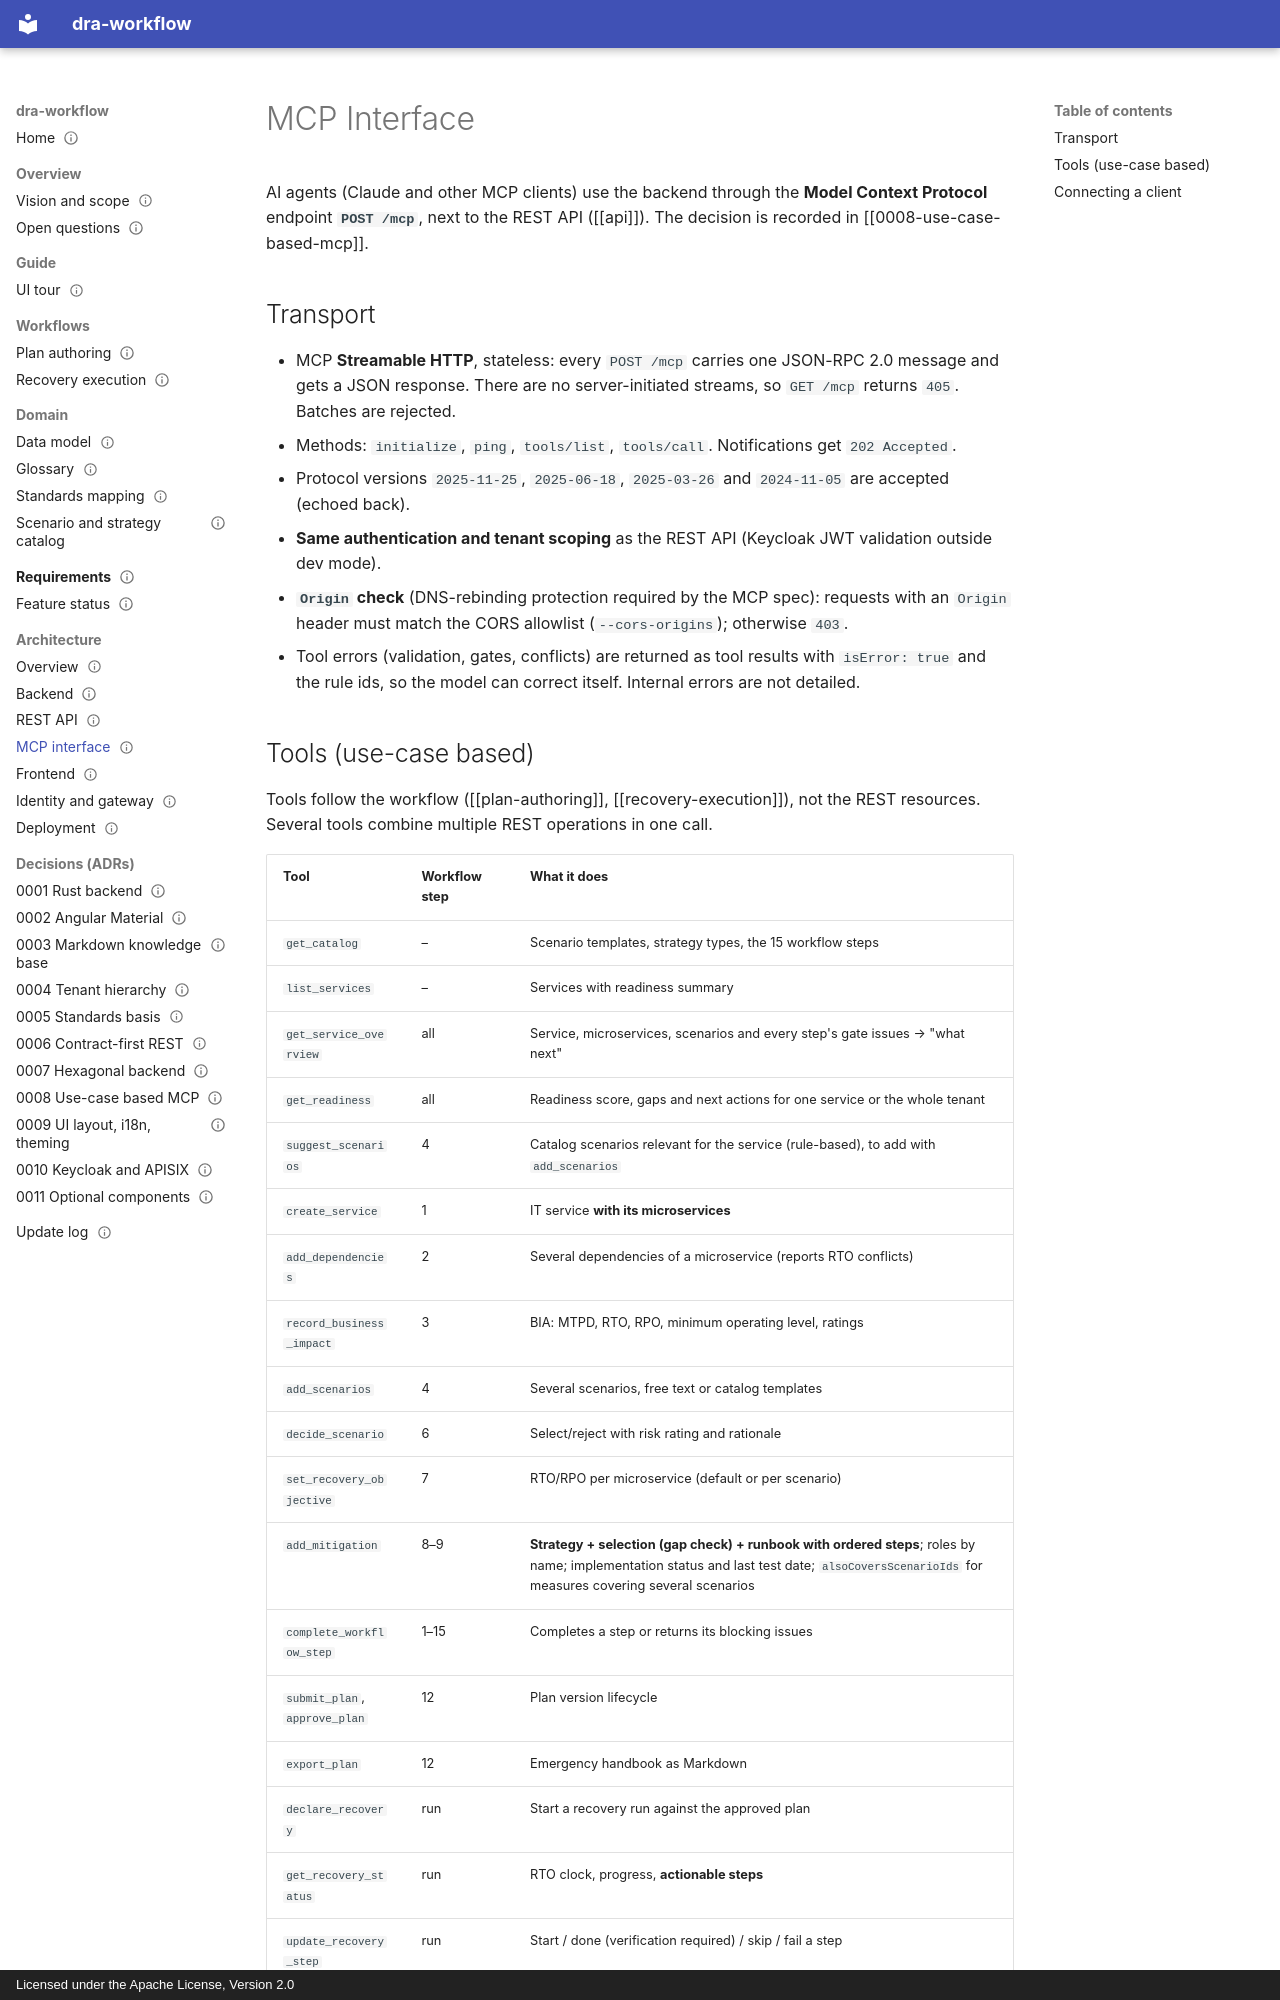

repository: uid09552/dra-plan · page: architecture/mcp/index.html · generator: mkdocs · copyright: Licensed under the Apache License, Version 2.0

---
title: MCP Interface
type: architecture
status: active
tags: [architecture, mcp, ai, api]
created: 2026-09-27
updated: 2026-09-27
related: [0008-use-case-based-mcp, api, backend, plan-authoring, recovery-execution]
---

# MCP Interface

AI agents (Claude and other MCP clients) use the backend through the **Model Context Protocol** endpoint
**`POST /mcp`**, next to the REST API ([[api]]). The decision is recorded in [[0008-use-case-based-mcp]].

## Transport

- MCP **Streamable HTTP**, stateless: every `POST /mcp` carries one JSON-RPC 2.0 message and gets a JSON
  response. There are no server-initiated streams, so `GET /mcp` returns `405`. Batches are rejected.
- Methods: `initialize`, `ping`, `tools/list`, `tools/call`. Notifications get `202 Accepted`.
- Protocol versions `2025-11-25`, `2025-06-18`, `2025-03-26` and `2024-11-05` are accepted (echoed back).
- **Same authentication and tenant scoping** as the REST API (Keycloak JWT validation outside dev mode).
- **`Origin` check** (DNS-rebinding protection required by the MCP spec): requests with an `Origin`
  header must match the CORS allowlist (`--cors-origins`); otherwise `403`.
- Tool errors (validation, gates, conflicts) are returned as tool results with `isError: true` and the
  rule ids, so the model can correct itself. Internal errors are not detailed.
